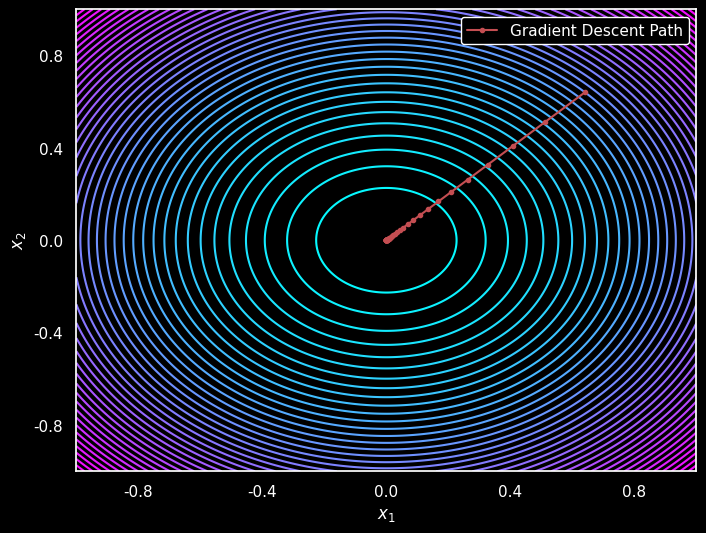

Here is the Python script that generated this plot: (Note: this script raises an exception after producing the figure.)
import numpy as np
import matplotlib.pyplot as plt
import seaborn as sns


def func(x1, x2):
    return x1**2 + x2**2


def grad_func(x1, x2):
    grad_x1 = 2 * x1
    grad_x2 = 2 * x2
    return np.array([grad_x1, grad_x2])


def gradient_descent(grad, start, learn_rate, n_iter=50, tol=1e-06):
    path = []
    x = start
    for _ in range(n_iter):
        grad_eval = grad(x[0], x[1])
        x_new = x - learn_rate * grad_eval
        if np.all(np.abs(x_new - x) <= tol):
            break
        x = x_new
        path.append(x)
    return np.array(path)


start = np.array([0.8, 0.8])
path = gradient_descent(grad_func, start, 0.1)

x1 = np.linspace(-1, 1, 400)
x2 = np.linspace(-1, 1, 400)
x1, x2 = np.meshgrid(x1, x2)
z = func(x1, x2)
levels = np.linspace(0, max(z.flatten()), 40)

sns.set_theme(style="darkgrid")
fig, ax = plt.subplots(figsize=(8, 6))
contour = ax.contour(x1, x2, z, levels=levels, cmap="cool")
ax.plot(path[:, 0], path[:, 1], "r.-", label="Gradient Descent Path")

ax.set_facecolor("black")
fig.patch.set_facecolor("black")
ax.grid(False)

ax.set_xlabel("$x_1$", color="white")
ax.set_ylabel("$x_2$", color="white")
ax.tick_params(axis="x", colors="white")
ax.tick_params(axis="y", colors="white")
ax.xaxis.set_major_locator(plt.MaxNLocator(5))
ax.yaxis.set_major_locator(plt.MaxNLocator(5))

ax.legend(facecolor="black", edgecolor="white", framealpha=1)
plt.setp(plt.gca().get_legend().get_texts(), color="white")
plt.savefig("./images/descent.png")
